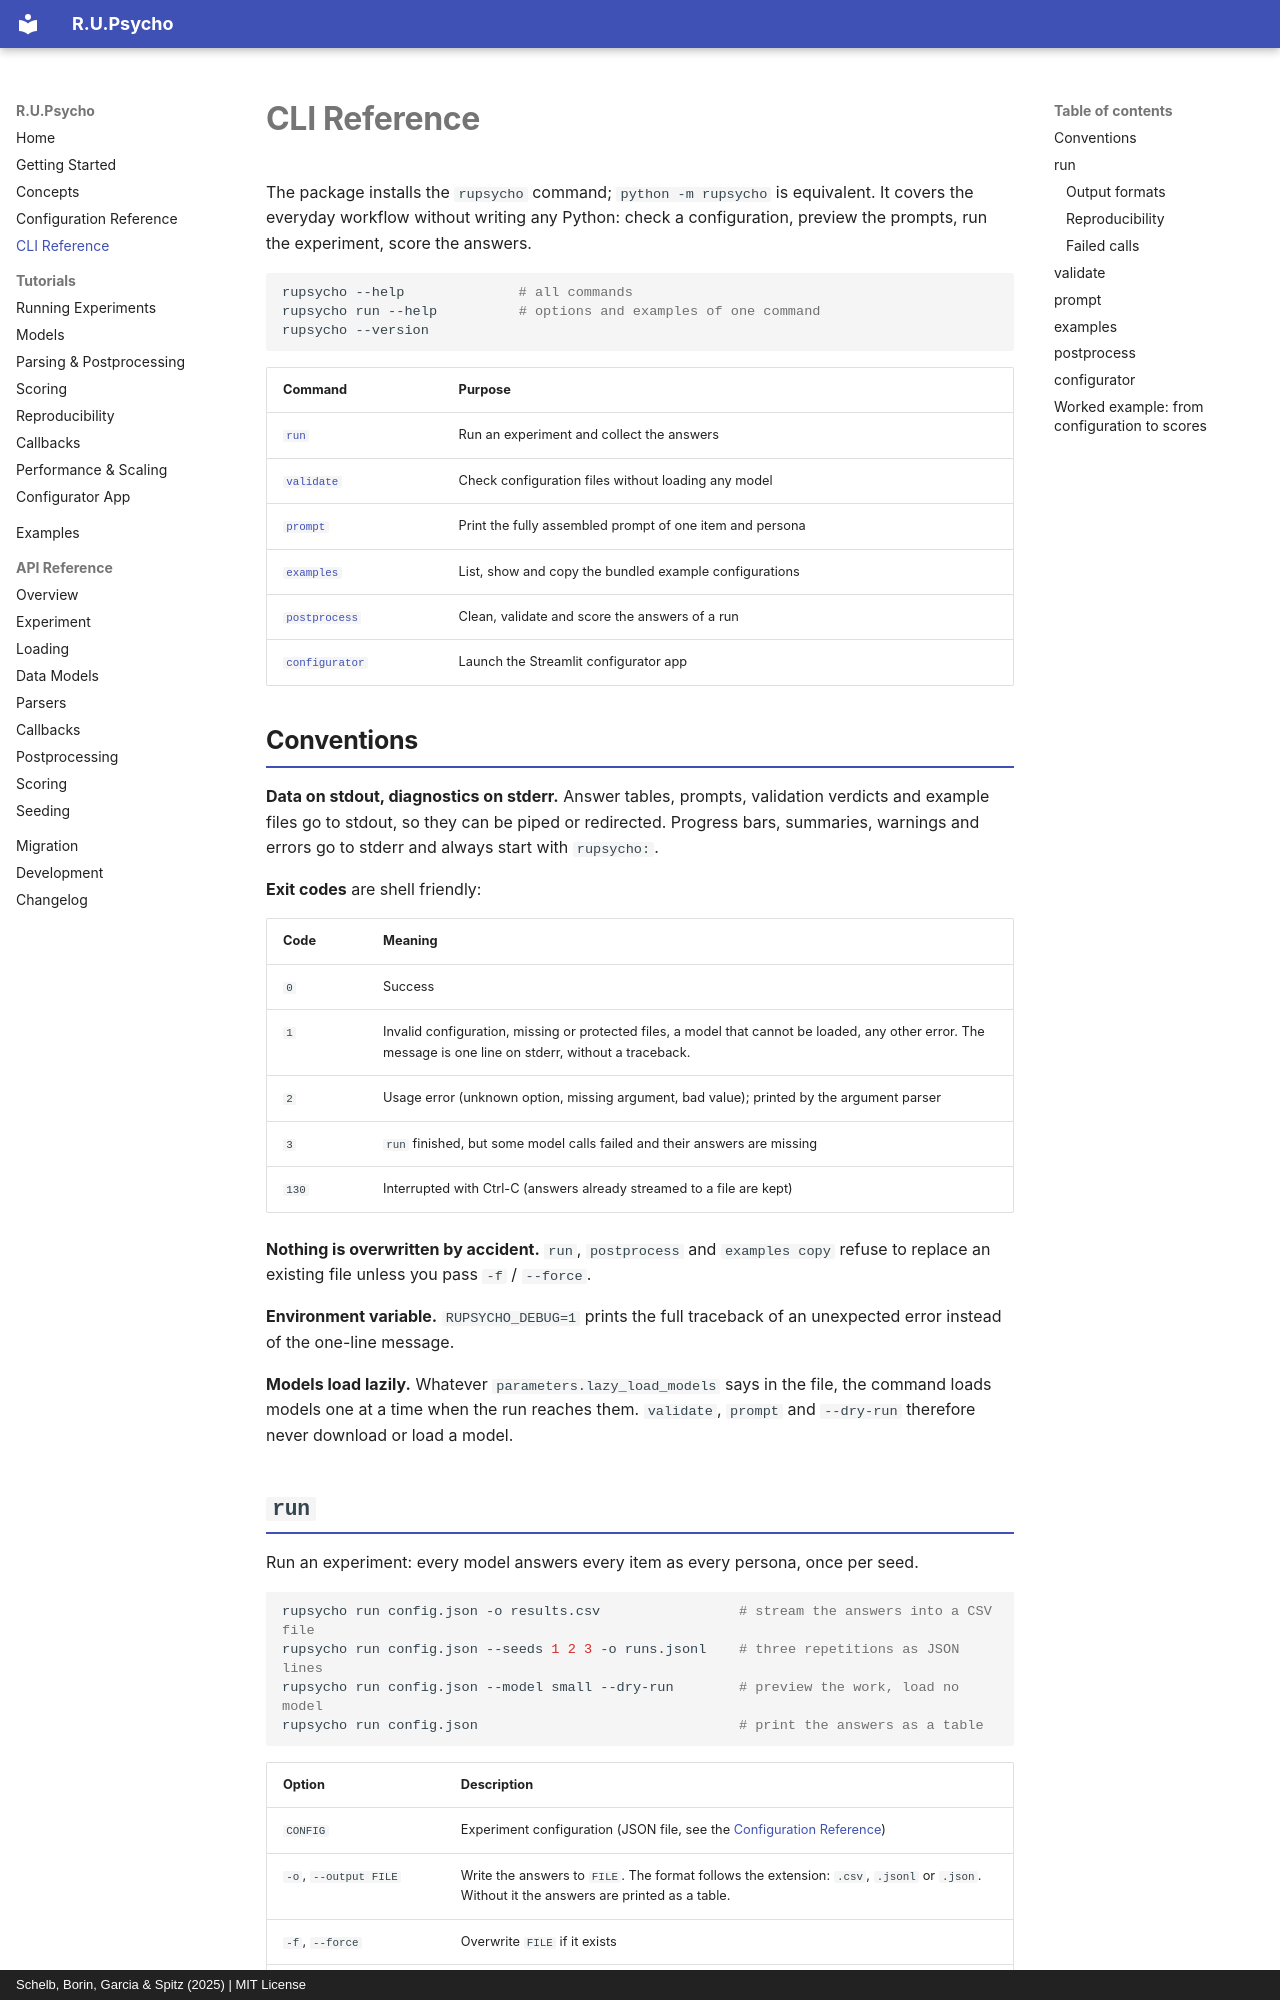

repository: julianschelb/rupsycho · page: cli/index.html · generator: mkdocs · copyright: Schelb, Borin, Garcia & Spitz (2025) | MIT License

# CLI Reference

The package installs the `rupsycho` command; `python -m rupsycho` is equivalent. It covers the
everyday workflow without writing any Python: check a configuration, preview the prompts, run
the experiment, score the answers.

```bash
rupsycho --help              # all commands
rupsycho run --help          # options and examples of one command
rupsycho --version
```

| Command | Purpose |
| --- | --- |
| [`run`](#run) | Run an experiment and collect the answers |
| [`validate`](#validate) | Check configuration files without loading any model |
| [`prompt`](#prompt) | Print the fully assembled prompt of one item and persona |
| [`examples`](#examples) | List, show and copy the bundled example configurations |
| [`postprocess`](#postprocess) | Clean, validate and score the answers of a run |
| [`configurator`](#configurator) | Launch the Streamlit configurator app |

## Conventions

**Data on stdout, diagnostics on stderr.** Answer tables, prompts, validation verdicts and
example files go to stdout, so they can be piped or redirected. Progress bars, summaries,
warnings and errors go to stderr and always start with `rupsycho:`.

**Exit codes** are shell friendly:

| Code | Meaning |
| --- | --- |
| `0` | Success |
| `1` | Invalid configuration, missing or protected files, a model that cannot be loaded, any other error. The message is one line on stderr, without a traceback. |
| `2` | Usage error (unknown option, missing argument, bad value); printed by the argument parser |
| `3` | `run` finished, but some model calls failed and their answers are missing |
| `130` | Interrupted with Ctrl-C (answers already streamed to a file are kept) |

**Nothing is overwritten by accident.** `run`, `postprocess` and `examples copy` refuse to
replace an existing file unless you pass `-f` / `--force`.

**Environment variable.** `RUPSYCHO_DEBUG=1` prints the full traceback of an unexpected error
instead of the one-line message.

**Models load lazily.** Whatever `parameters.lazy_load_models` says in the file, the command
loads models one at a time when the run reaches them. `validate`, `prompt` and `--dry-run`
therefore never download or load a model.
